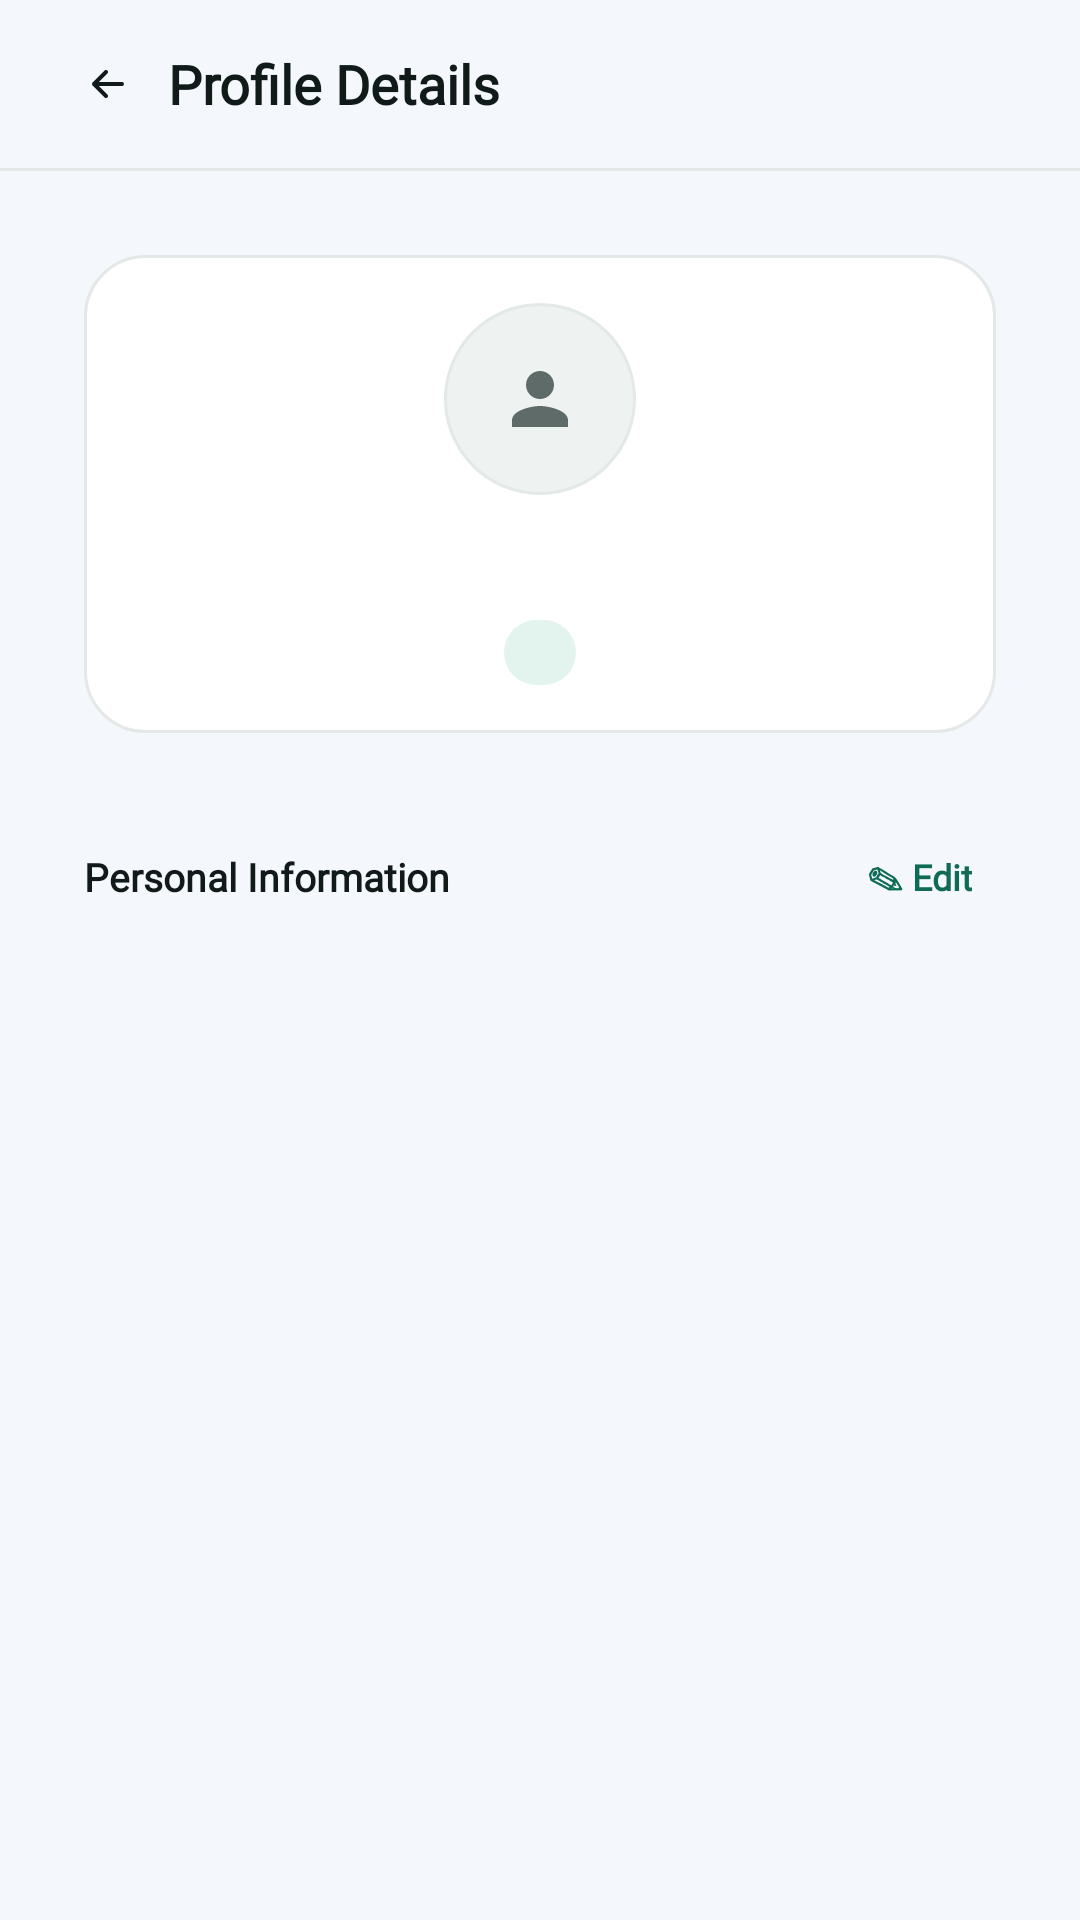

Write the Android layout XML for this screen, with the resource values it uses.
<!-- AndroidManifest.xml: application theme Theme.Shuttle -->
<!-- res/layout/activity_account.xml -->
<?xml version="1.0" encoding="utf-8"?>
<LinearLayout xmlns:android="http://schemas.android.com/apk/res/android" android:id="@+id/accountRoot" android:layout_width="match_parent" android:layout_height="match_parent" android:orientation="vertical" android:background="@color/background">
    <LinearLayout android:layout_width="match_parent" android:layout_height="56dp" android:gravity="center_vertical" android:paddingStart="16dp" android:paddingEnd="16dp">
        <ImageButton android:id="@+id/btnAccountBack" android:layout_width="40dp" android:layout_height="48dp" android:padding="12dp" android:src="@drawable/ic_arrow_back" android:contentDescription="Back" android:background="?attr/selectableItemBackgroundBorderless" />
        <TextView android:id="@+id/tvAccountTitle" style="@style/Fleet.Title" android:layout_width="0dp" android:layout_height="wrap_content" android:layout_weight="1" android:text="@string/profile_details_title" android:textSize="18sp" />
    </LinearLayout>
    <View android:layout_width="match_parent" android:layout_height="1dp" android:background="@color/border" />
    <ScrollView android:layout_width="match_parent" android:layout_height="match_parent" android:fillViewport="true">
        <LinearLayout android:layout_width="match_parent" android:layout_height="wrap_content" android:orientation="vertical" android:padding="28dp">
            <LinearLayout android:id="@+id/layoutAccountProfile" android:layout_width="match_parent" android:layout_height="wrap_content" android:orientation="vertical">
                <LinearLayout android:id="@+id/layoutProfileIdentity" android:layout_width="match_parent" android:layout_height="wrap_content" android:background="@drawable/bg_ff_card" android:padding="16dp" android:gravity="center" android:orientation="vertical">
                    <ImageView android:layout_width="64dp" android:layout_height="64dp" android:background="@drawable/avatar_header_bg" android:src="@drawable/ic_person" android:padding="18dp" android:contentDescription="@null" />
                    <TextView android:id="@+id/tvAccountName" style="@style/Fleet.Subtitle" android:layout_width="match_parent" android:layout_height="wrap_content" android:layout_marginTop="12dp" android:gravity="center" />
                    <TextView android:id="@+id/tvAccountRole" style="@style/Fleet.Caption" android:layout_width="wrap_content" android:layout_height="wrap_content" android:layout_marginTop="8dp" android:background="@drawable/chip_bg" android:textColor="@color/primary" android:textSize="10sp" android:paddingStart="12dp" android:paddingEnd="12dp" android:paddingTop="4dp" android:paddingBottom="4dp" />
                </LinearLayout>
                <LinearLayout android:id="@+id/layoutProfileDetails" android:layout_width="match_parent" android:layout_height="wrap_content" android:orientation="vertical" android:layout_marginTop="24dp">
                    <LinearLayout android:layout_width="match_parent" android:layout_height="48dp" android:gravity="center_vertical">
                        <TextView style="@style/Fleet.Subtitle" android:layout_width="0dp" android:layout_height="wrap_content" android:layout_weight="1" android:text="Personal Information" android:textSize="13sp" />
                        <TextView android:id="@+id/btnAccountEdit" style="@style/Fleet.AuthLink" android:text="✎ Edit" />
                    </LinearLayout>
                    <LinearLayout android:id="@+id/layoutProfileRows" android:layout_width="match_parent" android:layout_height="wrap_content" android:orientation="vertical" android:background="@drawable/bg_ff_card" android:paddingStart="12dp" android:paddingEnd="12dp" />
                </LinearLayout>
                <LinearLayout android:id="@+id/layoutProfileForm" android:layout_width="match_parent" android:layout_height="wrap_content" android:orientation="vertical" android:layout_marginTop="20dp" android:visibility="gone">
                    <TextView style="@style/Fleet.AuthLabel" android:text="FIRST NAME" android:textSize="10sp" />
                    <EditText android:id="@+id/etAccountFirstName" style="@style/Fleet.AuthField" android:inputType="textPersonName" android:autofillHints="personGivenName" />
                    <TextView android:id="@+id/tvAccountFirstNameError" style="@style/Fleet.ProfileFieldError" />
                    <TextView style="@style/Fleet.AuthLabel" android:text="LAST NAME" android:textSize="10sp" />
                    <EditText android:id="@+id/etAccountLastName" style="@style/Fleet.AuthField" android:inputType="textPersonName" android:autofillHints="personFamilyName" />
                    <TextView android:id="@+id/tvAccountLastNameError" style="@style/Fleet.ProfileFieldError" />
                    <TextView style="@style/Fleet.AuthLabel" android:text="EMAIL ADDRESS" android:textSize="10sp" />
                    <EditText android:id="@+id/etAccountEmail" style="@style/Fleet.AuthField" android:inputType="textEmailAddress" android:autofillHints="emailAddress" />
                    <TextView android:id="@+id/tvAccountEmailError" style="@style/Fleet.ProfileFieldError" />
                    <TextView style="@style/Fleet.AuthLabel" android:text="MOBILE NUMBER" android:textSize="10sp" />
                    <EditText android:id="@+id/etAccountPhone" style="@style/Fleet.AuthField" android:inputType="phone" android:autofillHints="phone" />
                    <TextView style="@style/Fleet.AuthLabel" android:text="ACCOUNT ID" android:textSize="10sp" />
                    <TextView android:id="@+id/tvAccountFormId" style="@style/Fleet.AuthReadOnlyField"
                        android:textIsSelectable="true" />
                    <TextView style="@style/Fleet.AuthLabel" android:text="ACCOUNT ROLE" android:textSize="10sp" />
                    <TextView android:id="@+id/tvAccountFormRole" style="@style/Fleet.AuthReadOnlyField" />
                    <TextView android:id="@+id/tvAccountError" style="@style/Fleet.Caption" android:layout_width="match_parent" android:layout_height="wrap_content" android:layout_marginTop="12dp" android:textColor="@color/error" android:accessibilityLiveRegion="polite" android:visibility="gone" />
                    <com.google.android.material.button.MaterialButton android:id="@+id/btnAccountSave" style="@style/Fleet.AuthButton" android:text="Save Changes" />
                    <TextView android:id="@+id/btnAccountCancel" style="@style/Fleet.AuthLink" android:layout_gravity="center_horizontal" android:text="Cancel" />
                </LinearLayout>
                <TextView android:id="@+id/tvAccountSaved" style="@style/Fleet.Body" android:layout_width="match_parent" android:layout_height="wrap_content" android:layout_marginTop="24dp" android:padding="16dp" android:background="@drawable/bg_ff_card" android:textColor="@color/success" android:text="✓ Changes saved successfully.\nProfile information has been updated." android:textSize="12sp" android:visibility="gone" android:accessibilityLiveRegion="polite" />
            </LinearLayout>
        </LinearLayout>
    </ScrollView>
</LinearLayout>
<!-- resources referenced by this layout -->
<resources>
  <color name="background">#F4F7FC</color>
  <color name="border">#E3E9E7</color>
  <color name="error">#D23232</color>
  <color name="primary">#0F6B55</color>
  <color name="success">#168A63</color>
  <!-- drawable avatar_header_bg (drawable) -->
  <?xml version="1.0" encoding="utf-8"?>
  <shape xmlns:android="http://schemas.android.com/apk/res/android"
      android:shape="oval">
      <solid android:color="@color/surface_subtle" />
      <stroke android:width="1dp" android:color="@color/border" />
  </shape>
  <!-- drawable bg_ff_card (drawable) -->
  <?xml version="1.0" encoding="utf-8"?>
  <shape xmlns:android="http://schemas.android.com/apk/res/android"
      android:shape="rectangle">
      <solid android:color="@color/ff_surface" />
      <stroke
          android:width="1dp"
          android:color="@color/ff_border" />
      <corners android:radius="20dp" />
  </shape>
  <!-- drawable chip_bg (drawable) -->
  <?xml version="1.0" encoding="utf-8"?>
  <shape xmlns:android="http://schemas.android.com/apk/res/android"
      android:shape="rectangle">
      <solid android:color="@color/brand_tint" />
      <corners android:radius="100dp" />
  </shape>
  <string name="profile_details_title">Profile Details</string>
  <style name="Fleet.AuthLabel" parent="Fleet.Caption">
          <item name="android:layout_width">match_parent</item>
          <item name="android:layout_height">wrap_content</item>
          <item name="android:layout_marginTop">16dp</item>
          <item name="android:layout_marginBottom">6dp</item>
          <item name="android:textColor">@color/text_primary</item>
          <item name="android:textStyle">bold</item>
      </style>
  <style name="Fleet.AuthReadOnlyField" parent="Fleet.AuthField">
          <item name="android:gravity">center_vertical</item>
          <item name="android:backgroundTint">@color/surface_subtle</item>
          <item name="android:textColor">@color/text_secondary</item>
      </style>
  <style name="Fleet.Body">
          <item name="android:textSize">14sp</item>
          <item name="android:textColor">@color/text_primary</item>
      </style>
  <style name="Fleet.Caption">
          <item name="android:textSize">12sp</item>
          <item name="android:textColor">@color/text_secondary</item>
      </style>
  <style name="Fleet.ProfileFieldError" parent="Fleet.Caption">
          <item name="android:layout_width">match_parent</item>
          <item name="android:layout_height">wrap_content</item>
          <item name="android:layout_marginTop">4dp</item>
          <item name="android:textColor">@color/error</item>
          <item name="android:accessibilityLiveRegion">polite</item>
          <item name="android:visibility">gone</item>
      </style>
  <style name="Fleet.Subtitle">
          <item name="android:textSize">16sp</item>
          <item name="android:textStyle">bold</item>
          <item name="android:textColor">@color/text_primary</item>
      </style>
  <style name="Fleet.Title">
          <item name="android:textSize">20sp</item>
          <item name="android:textStyle">bold</item>
          <item name="android:textColor">@color/text_primary</item>
      </style>
  <color name="surface_subtle">#EEF3F2</color>
  <color name="ff_surface">#FFFFFF</color>
  <color name="ff_border">#E4E8E6</color>
  <color name="brand_tint">#E3F4EE</color>
  <color name="white">#FFFFFF</color>
  <color name="brand_600">#0F6B55</color>
  <color name="text_primary">#101A18</color>
  <color name="text_tertiary">#97A3A0</color>
  <color name="text_secondary">#5F6B68</color>
  <color name="primary_dark">#0A4F40</color>
  <color name="accent">#1FA588</color>
  <style name="TextAppearance.Fleet.Button" parent="TextAppearance.MaterialComponents.Button">
          <item name="android:fontFamily">@font/plus_jakarta_sans</item>
          <item name="fontFamily">@font/plus_jakarta_sans</item>
          <item name="android:textAllCaps">false</item>
          <item name="textAllCaps">false</item>
          <item name="android:letterSpacing">0</item>
      </style>
  <color name="surface">#FFFFFF</color>
</resources>
